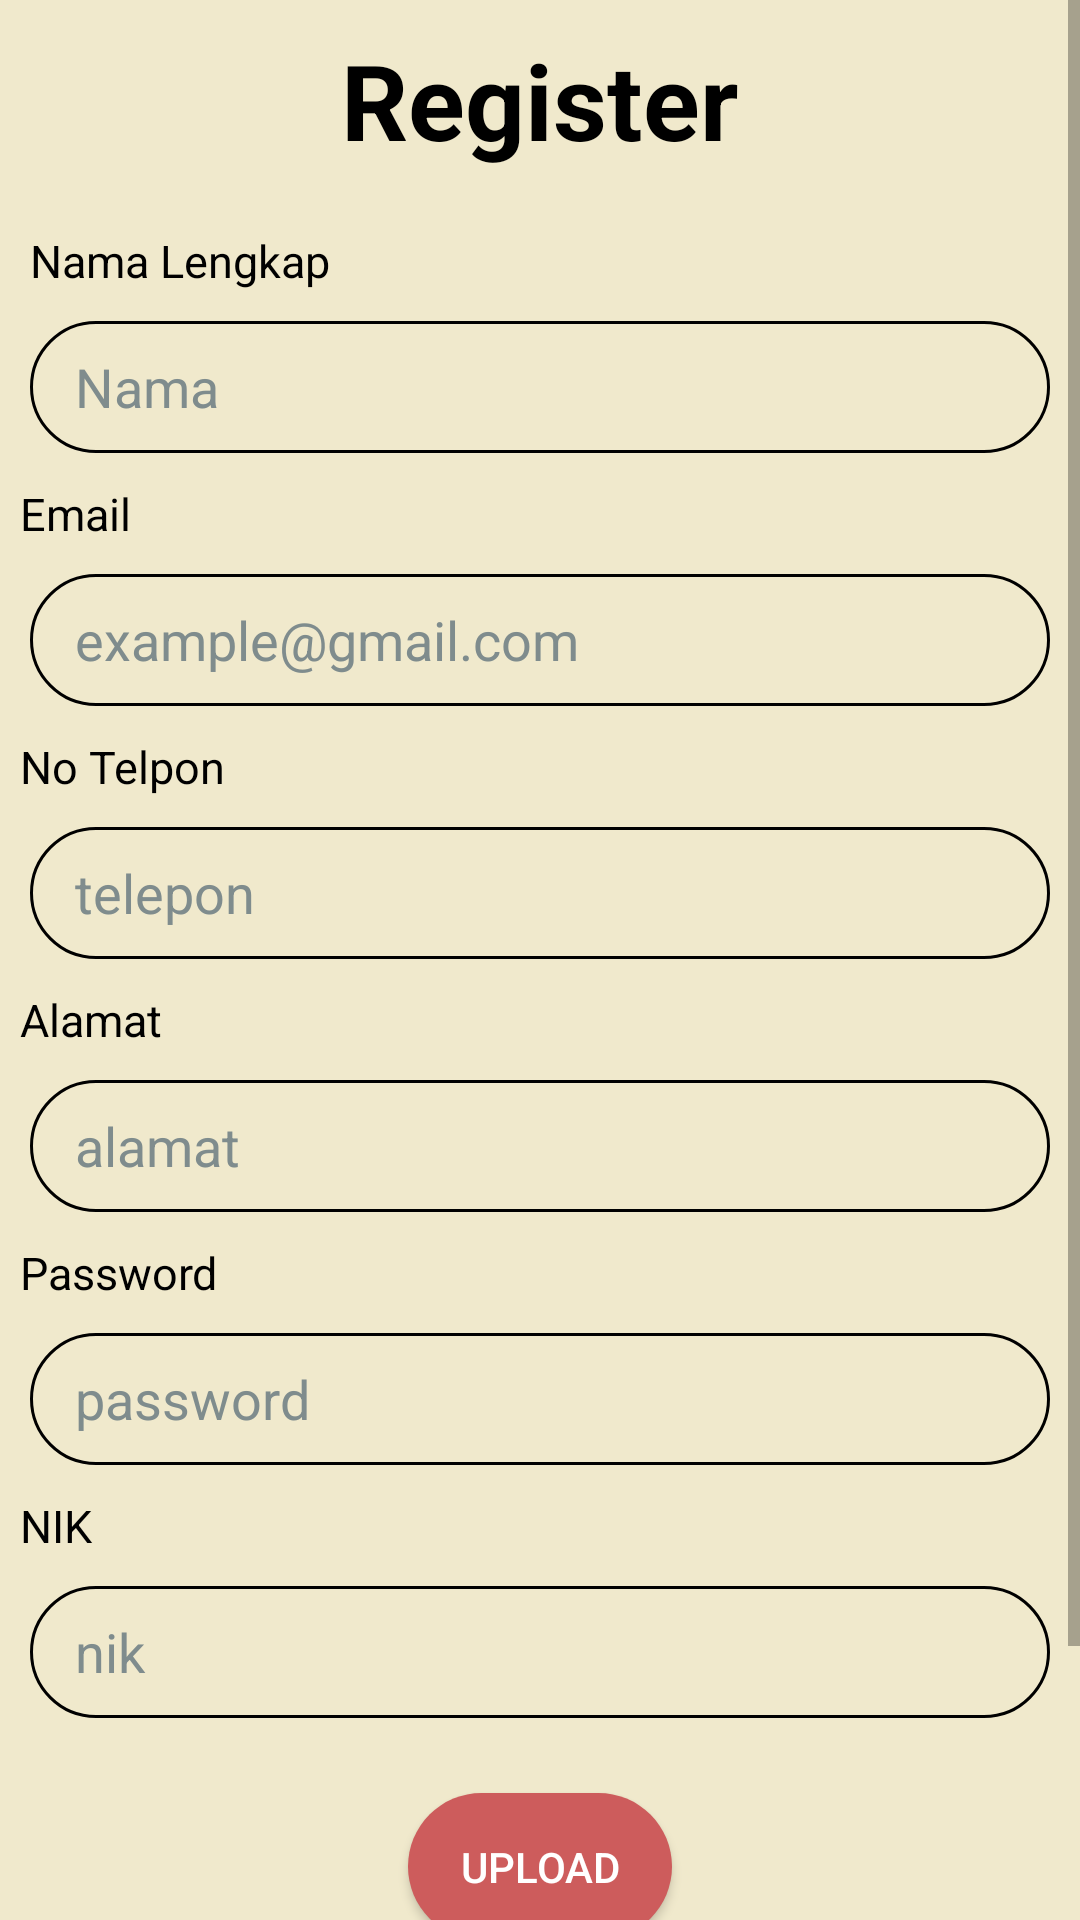

Android layout source for this screen:
<!-- AndroidManifest.xml: application theme Theme.GreenRockAdventure -->
<!-- res/layout/activity_register.xml -->
<?xml version="1.0" encoding="utf-8"?>
<RelativeLayout xmlns:android="http://schemas.android.com/apk/res/android"
    xmlns:app="http://schemas.android.com/apk/res-auto"
    xmlns:tools="http://schemas.android.com/tools"
    android:layout_width="match_parent"
    android:layout_height="match_parent"
    android:background="#F0E9CC"
    tools:context=".register.activity.Register">
    <ScrollView
        android:layout_width="match_parent"
        android:layout_height="match_parent">
        <LinearLayout
            android:layout_width="match_parent"
            android:layout_height="wrap_content"
            android:orientation="vertical" >
            <TextView
                android:layout_width="wrap_content"
                android:layout_height="wrap_content"
                android:layout_gravity="center"
                android:padding="10dp"
                android:text="Register"
                android:textColor="@color/black"
                android:textSize="35dp"
                android:textStyle="bold" />
            <TextView
                android:layout_width="360dp"
                android:layout_height="wrap_content"
                android:layout_gravity="center"
                android:padding="10dp"
                android:text="Nama Lengkap"
                android:textColor="@color/black"
                android:textSize="15dp" />

            <EditText
                android:id="@+id/nama"
                android:layout_width="340dp"
                android:layout_height="44dp"
                android:layout_gravity="center"
                android:background="@drawable/btnlg"
                android:paddingLeft="15dp"
                android:hint="Nama"
                android:inputType="text"
                android:textColorHint="@color/gray"
                android:textColor="@color/black" />
            <TextView
                android:layout_width="367dp"
                android:layout_height="wrap_content"
                android:layout_gravity="center"
                android:padding="10dp"
                android:text="Email"
                android:textColor="@color/black"
                android:textSize="15dp" />

            <EditText
                android:id="@+id/email"
                android:layout_width="340dp"
                android:layout_height="44dp"
                android:layout_gravity="center"
                android:background="@drawable/btnlg"
                android:textColorHint="@color/gray"
                android:hint="example@gmail.com"
                android:inputType="textEmailAddress"
                android:paddingLeft="15dp"
                android:textColor="@color/black" />
            <TextView
                android:layout_width="367dp"
                android:layout_height="wrap_content"
                android:layout_gravity="center"
                android:padding="10dp"
                android:text="No Telpon"
                android:textColor="@color/black"
                android:textSize="15dp" />

            <EditText

                android:id="@+id/telp"
                android:layout_width="340dp"
                android:layout_height="44dp"
                android:layout_gravity="center"
                android:background="@drawable/btnlg"
                android:textColorHint="@color/gray"
                android:hint="telepon"
                android:inputType="phone"
                android:paddingLeft="15dp"
                android:textColor="@color/black" />
            <TextView
                android:layout_width="367dp"
                android:layout_height="wrap_content"
                android:layout_gravity="center"
                android:padding="10dp"
                android:text="Alamat"
                android:textColor="@color/black"
                android:textSize="15dp" />

            <EditText
                android:id="@+id/alamat"
                android:layout_width="340dp"
                android:layout_height="44dp"
                android:layout_gravity="center"
                android:background="@drawable/btnlg"
                android:paddingLeft="15dp"
                android:hint="alamat"
                android:inputType="text"
                android:textColorHint="@color/gray"
                android:textColor="@color/black" />

            <TextView
                android:layout_width="367dp"
                android:layout_height="wrap_content"
                android:layout_gravity="center"
                android:padding="10dp"
                android:text="Password"
                android:textColor="@color/black"
                android:textSize="15dp" />

            <EditText
                android:id="@+id/pass"
                android:layout_width="340dp"
                android:layout_height="44dp"
                android:layout_gravity="center"
                android:background="@drawable/btnlg"
                android:paddingLeft="15dp"
                android:hint="password"
                android:inputType="textPassword"
                android:textColorHint="@color/gray"
                android:textColor="@color/black" />

            <TextView
                android:layout_width="367dp"
                android:layout_height="wrap_content"
                android:layout_gravity="center"
                android:padding="10dp"
                android:text="NIK"
                android:textColor="@color/black"
                android:textSize="15dp" />

            <EditText
                android:id="@+id/nik"
                android:layout_width="340dp"
                android:layout_height="44dp"
                android:layout_gravity="center"
                android:background="@drawable/btnlg"
                android:paddingLeft="15dp"
                android:hint="nik"
                android:inputType="number"
                android:textColorHint="@color/gray"/>
            <ImageView
                android:id="@+id/imgktp"
                android:layout_width="wrap_content"
                android:layout_gravity="center"
                android:layout_marginTop="15dp"
                android:layout_height="wrap_content"
                />
            <androidx.appcompat.widget.AppCompatButton
                android:id="@+id/btnktp"
                android:layout_width="wrap_content"
                android:layout_height="wrap_content"
                android:text="Upload"
                android:textColor="@color/white"
                android:layout_marginTop="10dp"
                android:background="@drawable/btnstyle"
                android:layout_gravity="center"/>


            <androidx.appcompat.widget.AppCompatButton
                android:id="@+id/btnRegister"
                android:layout_width="340dp"
                android:layout_height="50dp"
                android:layout_gravity="center_horizontal"
                android:layout_margin="25dp"
                android:layout_marginTop="10dp"
                android:background="@drawable/btnstyle"
                android:text="Register"
                android:textColor="@color/white"
                android:inputType="number"
                android:textStyle="normal" />
        </LinearLayout>
    </ScrollView>


</RelativeLayout>
<!-- resources referenced by this layout -->
<resources>
  <color name="black">#FF000000</color>
  <color name="gray">#7f8c8d</color>
  <color name="white">#FFFFFFFF</color>
  <!-- drawable btnlg (drawable) -->
  <?xml version="1.0" encoding="utf-8"?>
  <shape android:shape="rectangle" xmlns:android="http://schemas.android.com/apk/res/android">
      <stroke android:width="1dp" android:color="@color/black"/>
      <corners android:radius="50dp"></corners>
  </shape>
  <!-- drawable btnstyle (drawable) -->
  <?xml version="1.0" encoding="utf-8"?>
  <shape android:shape="rectangle" xmlns:android="http://schemas.android.com/apk/res/android">
      <corners android:radius="50dp"></corners>
      <padding android:bottom="15dp" android:right="15dp" android:left="15dp"
          android:top="15dp">
      </padding>
      <solid android:color="#CD5C5C"/>
  </shape>
  <style name="Theme.GreenRockAdventure" parent="Theme.MaterialComponents.DayNight.DarkActionBar">
          
          <item name="colorPrimary">@color/purple_500</item>
          <item name="colorPrimaryVariant">@color/purple_700</item>
          <item name="colorOnPrimary">@color/white</item>
          
          <item name="colorSecondary">@color/teal_200</item>
          <item name="colorSecondaryVariant">@color/teal_700</item>
          <item name="colorOnSecondary">@color/black</item>
          
          <item name="android:statusBarColor">?attr/colorPrimaryVariant</item>
          
      </style>
  <color name="purple_500">#FF6200EE</color>
  <color name="purple_700">#FF3700B3</color>
  <color name="teal_200">#FF03DAC5</color>
  <color name="teal_700">#FF018786</color>
</resources>
